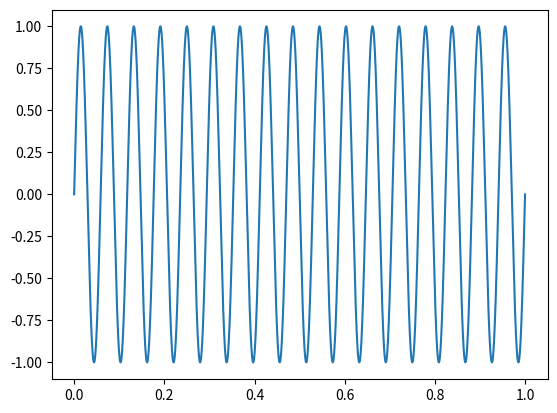
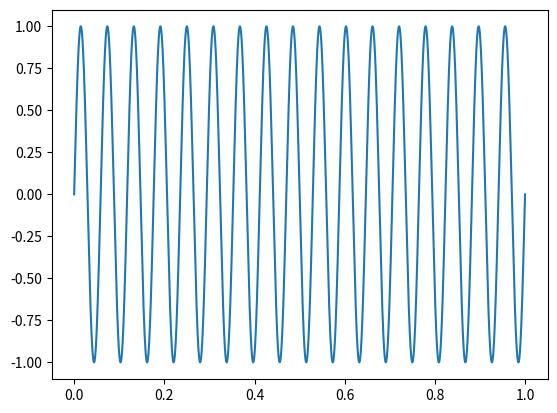

Source code (Python) for these figures, in order:
#!/usr/bin/env python3
"""Record matplotlib rendering costs without using them as CI pass/fail gates."""

from __future__ import annotations

import argparse
import json
import math
import platform
import statistics
import time
from pathlib import Path

import matplotlib

matplotlib.use("Agg")

import matplotlib.pyplot as plt
import numpy as np


def summarize(name: str, samples: int, durations: list[float]) -> dict:
    median = statistics.median(durations)
    deviations = [abs(value - median) for value in durations]
    ordered = sorted(durations)
    p95_index = max(0, math.ceil(len(ordered) * 0.95) - 1)
    return {
        "name": name,
        "samples": samples,
        "iterations": len(durations),
        "median_seconds": median,
        "mad_seconds": statistics.median(deviations),
        "p95_seconds": ordered[p95_index],
    }


def measure(operation, iterations: int) -> list[float]:
    operation()
    durations = []
    for _ in range(iterations):
        start = time.perf_counter_ns()
        operation()
        durations.append((time.perf_counter_ns() - start) / 1e9)
    return durations


class DrawFixture:
    def __init__(self, samples: int):
        self.samples = samples
        self.x = np.linspace(0.0, 1.0, samples, dtype=np.float64)
        self.y = np.sin(2.0 * np.pi * 17.0 * self.x)
        self.figure, self.axes = plt.subplots()
        (self.line,) = self.axes.plot(self.x, self.y)
        self.figure.canvas.draw()
        self.background = self.figure.canvas.copy_from_bbox(self.axes.bbox)
        self.phase = 0.0

    def close(self):
        plt.close(self.figure)

    def full_draw(self):
        self.figure.canvas.draw()

    def set_data_draw_idle(self):
        self.phase += 1e-4
        self.line.set_ydata(self.y + self.phase)
        self.figure.canvas.draw_idle()

    def blit(self):
        self.phase += 1e-4
        self.line.set_ydata(self.y + self.phase)
        self.figure.canvas.restore_region(self.background)
        self.axes.draw_artist(self.line)
        self.figure.canvas.blit(self.axes.bbox)


def benchmark(sample_counts: list[int], iterations: int) -> dict:
    results = []

    def figure_init():
        figure, _ = plt.subplots()
        figure.canvas.draw()
        plt.close(figure)

    results.append(
        summarize("matplotlib_figure_init", 0, measure(figure_init, iterations))
    )
    for samples in sample_counts:
        fixture = DrawFixture(samples)
        try:
            if samples == 1_000_000:
                suffix = "1m"
            elif samples >= 1_000 and samples % 1_000 == 0:
                suffix = f"{samples // 1_000}k"
            else:
                suffix = str(samples)
            results.append(
                summarize(
                    f"matplotlib_full_draw_{suffix}",
                    samples,
                    measure(fixture.full_draw, iterations),
                )
            )
            results.append(
                summarize(
                    f"matplotlib_set_data_draw_idle_{suffix}",
                    samples,
                    measure(fixture.set_data_draw_idle, iterations),
                )
            )
            results.append(
                summarize(
                    f"matplotlib_blit_{suffix}",
                    samples,
                    measure(fixture.blit, iterations),
                )
            )
        finally:
            fixture.close()

    return {
        "schema_version": 1,
        "backend": matplotlib.get_backend(),
        "matplotlib": matplotlib.__version__,
        "numpy": np.__version__,
        "python": platform.python_version(),
        "os": platform.system().lower(),
        "arch": platform.machine(),
        "results": results,
    }


def main() -> None:
    parser = argparse.ArgumentParser()
    parser.add_argument(
        "--samples",
        default="100000,1000000",
        help="comma-separated sample counts",
    )
    parser.add_argument("--iterations", type=int, default=3)
    parser.add_argument("--output", type=Path)
    args = parser.parse_args()
    sample_counts = [int(value) for value in args.samples.split(",")]
    if not sample_counts or any(value <= 0 for value in sample_counts):
        parser.error("--samples values must be positive")
    if args.iterations <= 0:
        parser.error("--iterations must be positive")

    report = benchmark(sample_counts, args.iterations)
    encoded = json.dumps(report, indent=2) + "\n"
    print(encoded, end="")
    if args.output:
        args.output.parent.mkdir(parents=True, exist_ok=True)
        args.output.write_text(encoded, encoding="utf-8")


if __name__ == "__main__":
    main()
